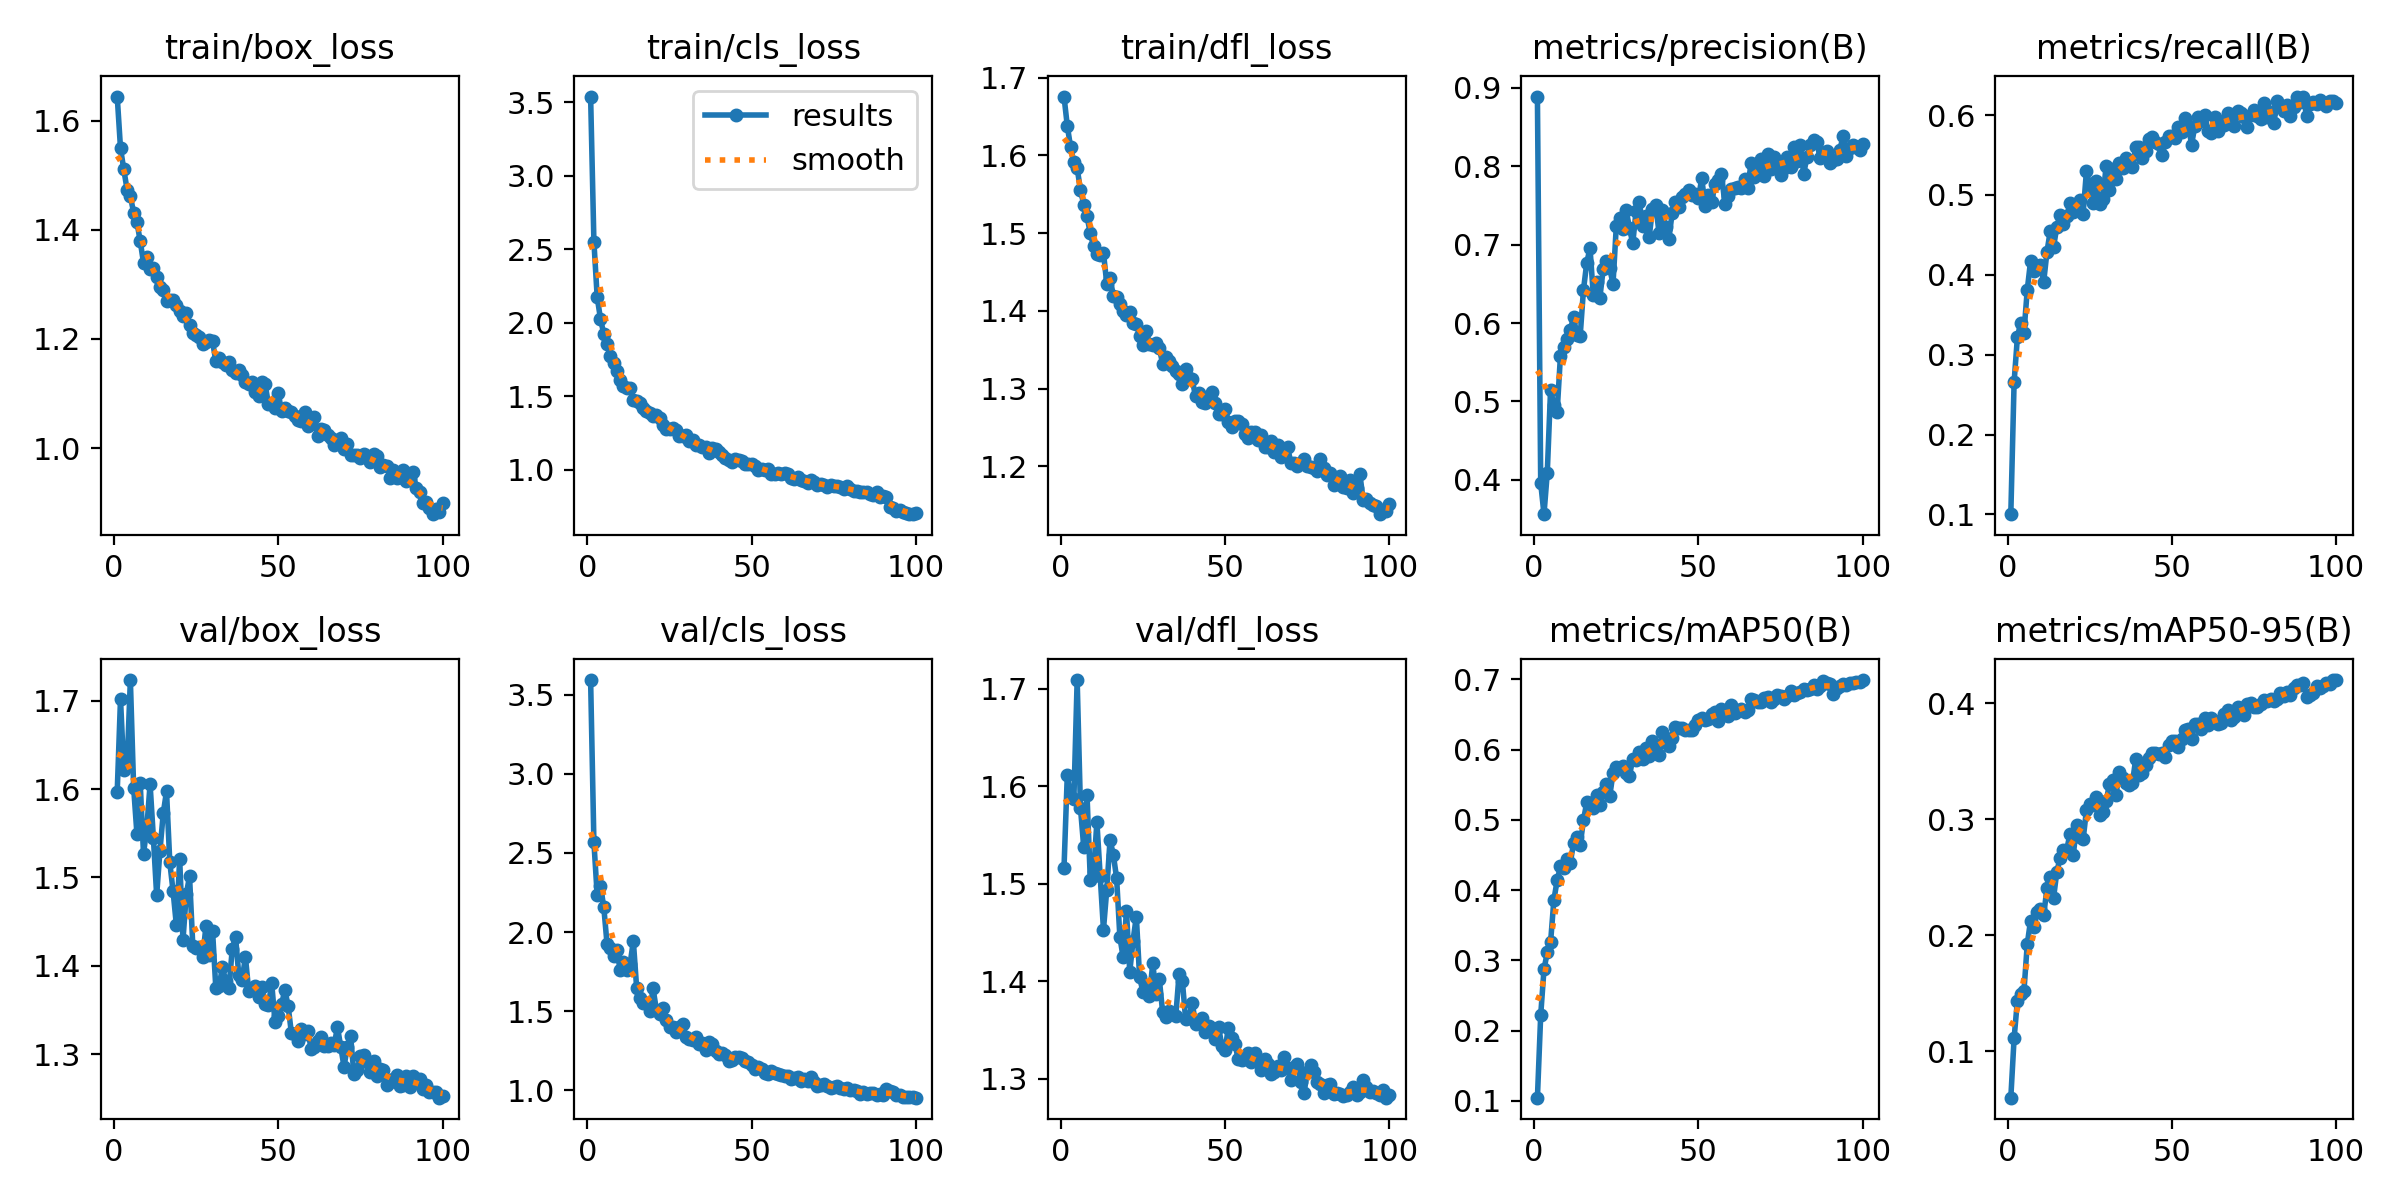

The file beside this chart, header and first rows:
epoch, time, train/box_loss, train/cls_loss, train/dfl_loss, metrics/precision(B), metrics/recall(B), metrics/mAP50(B), metrics/mAP50-95(B), val/box_loss, val/cls_loss, val/dfl_loss, lr/pg0, lr/pg1, lr/pg2
1, 15.28, 1.644, 3.538, 1.676, 0.8891, 0.1003, 0.1044, 0.05984, 1.597, 3.592, 1.516, 0.0002326, 0.0002326, 0.0002326
2, 29.39, 1.549, 2.551, 1.638, 0.3957, 0.2657, 0.2219, 0.1111, 1.702, 2.568, 1.612, 0.0004659, 0.0004659, 0.0004659
3, 43.48, 1.51, 2.173, 1.611, 0.356, 0.3217, 0.2871, 0.1435, 1.621, 2.235, 1.589, 0.0006946, 0.0006946, 0.0006946
4, 57.92, 1.474, 2.026, 1.591, 0.4089, 0.3402, 0.3113, 0.1494, 1.626, 2.291, 1.587, 0.0006928, 0.0006928, 0.0006928
5, 72.39, 1.461, 1.923, 1.583, 0.5147, 0.3278, 0.3253, 0.1519, 1.724, 2.16, 1.709, 0.0006857, 0.0006857, 0.0006857
6, 86.88, 1.431, 1.853, 1.556, 0.4952, 0.3811, 0.3857, 0.1922, 1.602, 1.924, 1.578, 0.0006787, 0.0006787, 0.0006787
7, 101.3, 1.414, 1.774, 1.537, 0.4866, 0.4168, 0.4137, 0.2125, 1.549, 1.899, 1.537, 0.0006716, 0.0006716, 0.0006716
8, 115.5, 1.379, 1.728, 1.522, 0.5578, 0.4053, 0.4337, 0.2072, 1.606, 1.852, 1.591, 0.0006645, 0.0006645, 0.0006645
9, 129.9, 1.339, 1.67, 1.5, 0.5692, 0.4105, 0.4311, 0.2201, 1.527, 1.885, 1.504, 0.0006575, 0.0006575, 0.0006575
10, 144.5, 1.349, 1.612, 1.483, 0.579, 0.4124, 0.4449, 0.2223, 1.556, 1.764, 1.512, 0.0006504, 0.0006504, 0.0006504
11, 159.1, 1.329, 1.57, 1.473, 0.5905, 0.3911, 0.4386, 0.2171, 1.606, 1.812, 1.563, 0.0006433, 0.0006433, 0.0006433
12, 173.4, 1.329, 1.558, 1.472, 0.6081, 0.429, 0.4669, 0.2407, 1.545, 1.761, 1.508, 0.0006362, 0.0006362, 0.0006362
13, 188.2, 1.313, 1.555, 1.475, 0.584, 0.455, 0.4748, 0.2499, 1.48, 1.799, 1.453, 0.0006292, 0.0006292, 0.0006292
14, 203.6, 1.294, 1.475, 1.435, 0.583, 0.4347, 0.4639, 0.232, 1.53, 1.943, 1.494, 0.0006221, 0.0006221, 0.0006221
15, 218.3, 1.29, 1.467, 1.442, 0.6419, 0.4605, 0.4992, 0.2548, 1.573, 1.649, 1.545, 0.000615, 0.000615, 0.000615
16, 233, 1.27, 1.451, 1.42, 0.6766, 0.4748, 0.5248, 0.2668, 1.598, 1.586, 1.53, 0.000608, 0.000608, 0.000608
17, 247.2, 1.272, 1.418, 1.418, 0.6957, 0.4641, 0.5244, 0.2735, 1.517, 1.555, 1.506, 0.0006009, 0.0006009, 0.0006009
18, 261.5, 1.271, 1.401, 1.409, 0.6355, 0.4731, 0.5171, 0.2737, 1.484, 1.553, 1.445, 0.0005938, 0.0005938, 0.0005938
19, 275.7, 1.263, 1.384, 1.399, 0.6523, 0.4903, 0.5357, 0.2871, 1.446, 1.505, 1.424, 0.0005868, 0.0005868, 0.0005868
20, 290.1, 1.25, 1.365, 1.395, 0.6323, 0.4787, 0.5204, 0.2688, 1.521, 1.644, 1.472, 0.0005797, 0.0005797, 0.0005797
21, 304.2, 1.243, 1.371, 1.399, 0.6685, 0.4811, 0.5402, 0.2947, 1.429, 1.51, 1.41, 0.0005726, 0.0005726, 0.0005726
22, 318.3, 1.248, 1.35, 1.385, 0.6788, 0.494, 0.5505, 0.2847, 1.481, 1.483, 1.442, 0.0005656, 0.0005656, 0.0005656
23, 332.5, 1.226, 1.306, 1.383, 0.6696, 0.4768, 0.5337, 0.2826, 1.501, 1.518, 1.466, 0.0005585, 0.0005585, 0.0005585
24, 347.1, 1.212, 1.276, 1.368, 0.65, 0.5295, 0.5665, 0.3077, 1.422, 1.442, 1.404, 0.0005514, 0.0005514, 0.0005514
25, 361.9, 1.207, 1.274, 1.357, 0.7238, 0.5125, 0.5756, 0.3133, 1.42, 1.398, 1.389, 0.0005444, 0.0005444, 0.0005444
26, 376.2, 1.203, 1.28, 1.374, 0.7334, 0.4897, 0.5736, 0.3119, 1.421, 1.399, 1.395, 0.0005373, 0.0005373, 0.0005373
27, 390.4, 1.19, 1.271, 1.358, 0.7198, 0.5172, 0.5768, 0.3192, 1.409, 1.372, 1.385, 0.0005302, 0.0005302, 0.0005302
28, 404.7, 1.195, 1.226, 1.357, 0.744, 0.4887, 0.5669, 0.3037, 1.445, 1.398, 1.418, 0.0005231, 0.0005231, 0.0005231
29, 419.5, 1.197, 1.228, 1.359, 0.7213, 0.4947, 0.5627, 0.3066, 1.412, 1.419, 1.387, 0.0005161, 0.0005161, 0.0005161
30, 433.7, 1.195, 1.232, 1.352, 0.7016, 0.5367, 0.5865, 0.3157, 1.44, 1.336, 1.402, 0.000509, 0.000509, 0.000509
31, 447.6, 1.159, 1.197, 1.332, 0.7426, 0.5066, 0.5846, 0.33, 1.375, 1.325, 1.368, 0.0005019, 0.0005019, 0.0005019
32, 461.7, 1.165, 1.199, 1.341, 0.754, 0.5329, 0.5963, 0.334, 1.377, 1.316, 1.363, 0.0004949, 0.0004949, 0.0004949
33, 475.9, 1.158, 1.171, 1.336, 0.7244, 0.5203, 0.5869, 0.3213, 1.398, 1.336, 1.369, 0.0004878, 0.0004878, 0.0004878
34, 490.2, 1.151, 1.168, 1.329, 0.7369, 0.5397, 0.6022, 0.3403, 1.383, 1.294, 1.367, 0.0004807, 0.0004807, 0.0004807
35, 504.6, 1.158, 1.154, 1.323, 0.7093, 0.5344, 0.5902, 0.3357, 1.375, 1.302, 1.364, 0.0004737, 0.0004737, 0.0004737
36, 518.8, 1.142, 1.153, 1.319, 0.7459, 0.546, 0.6116, 0.3315, 1.419, 1.256, 1.407, 0.0004666, 0.0004666, 0.0004666
37, 533.1, 1.137, 1.112, 1.306, 0.7503, 0.5397, 0.6045, 0.3296, 1.433, 1.304, 1.4, 0.0004595, 0.0004595, 0.0004595
38, 547.4, 1.143, 1.149, 1.325, 0.7149, 0.5347, 0.5921, 0.3314, 1.389, 1.292, 1.361, 0.0004525, 0.0004525, 0.0004525
39, 561.6, 1.134, 1.139, 1.314, 0.7436, 0.5595, 0.6246, 0.3521, 1.384, 1.249, 1.362, 0.0004454, 0.0004454, 0.0004454
40, 576.4, 1.12, 1.118, 1.312, 0.7224, 0.5606, 0.6126, 0.3382, 1.41, 1.228, 1.378, 0.0004383, 0.0004383, 0.0004383
41, 591, 1.116, 1.098, 1.29, 0.7074, 0.5463, 0.6056, 0.3402, 1.372, 1.234, 1.357, 0.0004313, 0.0004313, 0.0004313
42, 605.3, 1.121, 1.079, 1.294, 0.7409, 0.5546, 0.6158, 0.3464, 1.375, 1.222, 1.36, 0.0004242, 0.0004242, 0.0004242
43, 620, 1.102, 1.068, 1.283, 0.754, 0.5696, 0.6326, 0.3529, 1.378, 1.185, 1.362, 0.0004171, 0.0004171, 0.0004171
44, 634.5, 1.095, 1.054, 1.282, 0.7477, 0.5724, 0.6311, 0.3568, 1.364, 1.195, 1.348, 0.0004101, 0.0004101, 0.0004101
45, 648.9, 1.12, 1.071, 1.287, 0.7603, 0.5666, 0.6312, 0.3568, 1.376, 1.209, 1.354, 0.000403, 0.000403, 0.000403
46, 662.9, 1.117, 1.066, 1.296, 0.7652, 0.5643, 0.6285, 0.3564, 1.357, 1.212, 1.352, 0.0003959, 0.0003959, 0.0003959
47, 677, 1.081, 1.06, 1.281, 0.7704, 0.5502, 0.6278, 0.3573, 1.355, 1.202, 1.34, 0.0003888, 0.0003888, 0.0003888
48, 691, 1.082, 1.04, 1.267, 0.7637, 0.5658, 0.6273, 0.3539, 1.38, 1.186, 1.353, 0.0003818, 0.0003818, 0.0003818
49, 705, 1.073, 1.04, 1.268, 0.7652, 0.5735, 0.6355, 0.3639, 1.336, 1.179, 1.334, 0.0003747, 0.0003747, 0.0003747
50, 719.2, 1.1, 1.04, 1.274, 0.7595, 0.5739, 0.6417, 0.3678, 1.344, 1.158, 1.33, 0.0003676, 0.0003676, 0.0003676
51, 733.3, 1.067, 1.025, 1.257, 0.7849, 0.5712, 0.6446, 0.3679, 1.356, 1.135, 1.352, 0.0003606, 0.0003606, 0.0003606
52, 747.4, 1.073, 1, 1.251, 0.7491, 0.5854, 0.6422, 0.3624, 1.373, 1.151, 1.341, 0.0003535, 0.0003535, 0.0003535
53, 761.3, 1.068, 1.002, 1.258, 0.7632, 0.5784, 0.6431, 0.3696, 1.354, 1.133, 1.336, 0.0003464, 0.0003464, 0.0003464
54, 775.5, 1.066, 1.001, 1.258, 0.754, 0.5969, 0.6509, 0.377, 1.324, 1.109, 1.32, 0.0003394, 0.0003394, 0.0003394
55, 789.5, 1.058, 1.005, 1.255, 0.7773, 0.5868, 0.6529, 0.3777, 1.323, 1.106, 1.319, 0.0003323, 0.0003323, 0.0003323
56, 803.7, 1.051, 0.9725, 1.241, 0.7828, 0.5631, 0.6414, 0.3696, 1.315, 1.12, 1.321, 0.0003252, 0.0003252, 0.0003252
57, 817.8, 1.05, 0.9672, 1.237, 0.7906, 0.5869, 0.6582, 0.382, 1.328, 1.112, 1.326, 0.0003182, 0.0003182, 0.0003182
58, 831.6, 1.066, 0.9753, 1.244, 0.7525, 0.5972, 0.6519, 0.3823, 1.323, 1.102, 1.317, 0.0003111, 0.0003111, 0.0003111
59, 845.5, 1.041, 0.9725, 1.245, 0.7626, 0.5923, 0.6478, 0.3777, 1.327, 1.099, 1.326, 0.000304, 0.000304, 0.000304
60, 859.3, 1.045, 0.9752, 1.234, 0.7708, 0.6001, 0.6633, 0.3873, 1.306, 1.092, 1.32, 0.000297, 0.000297, 0.000297
... 40 more rows
